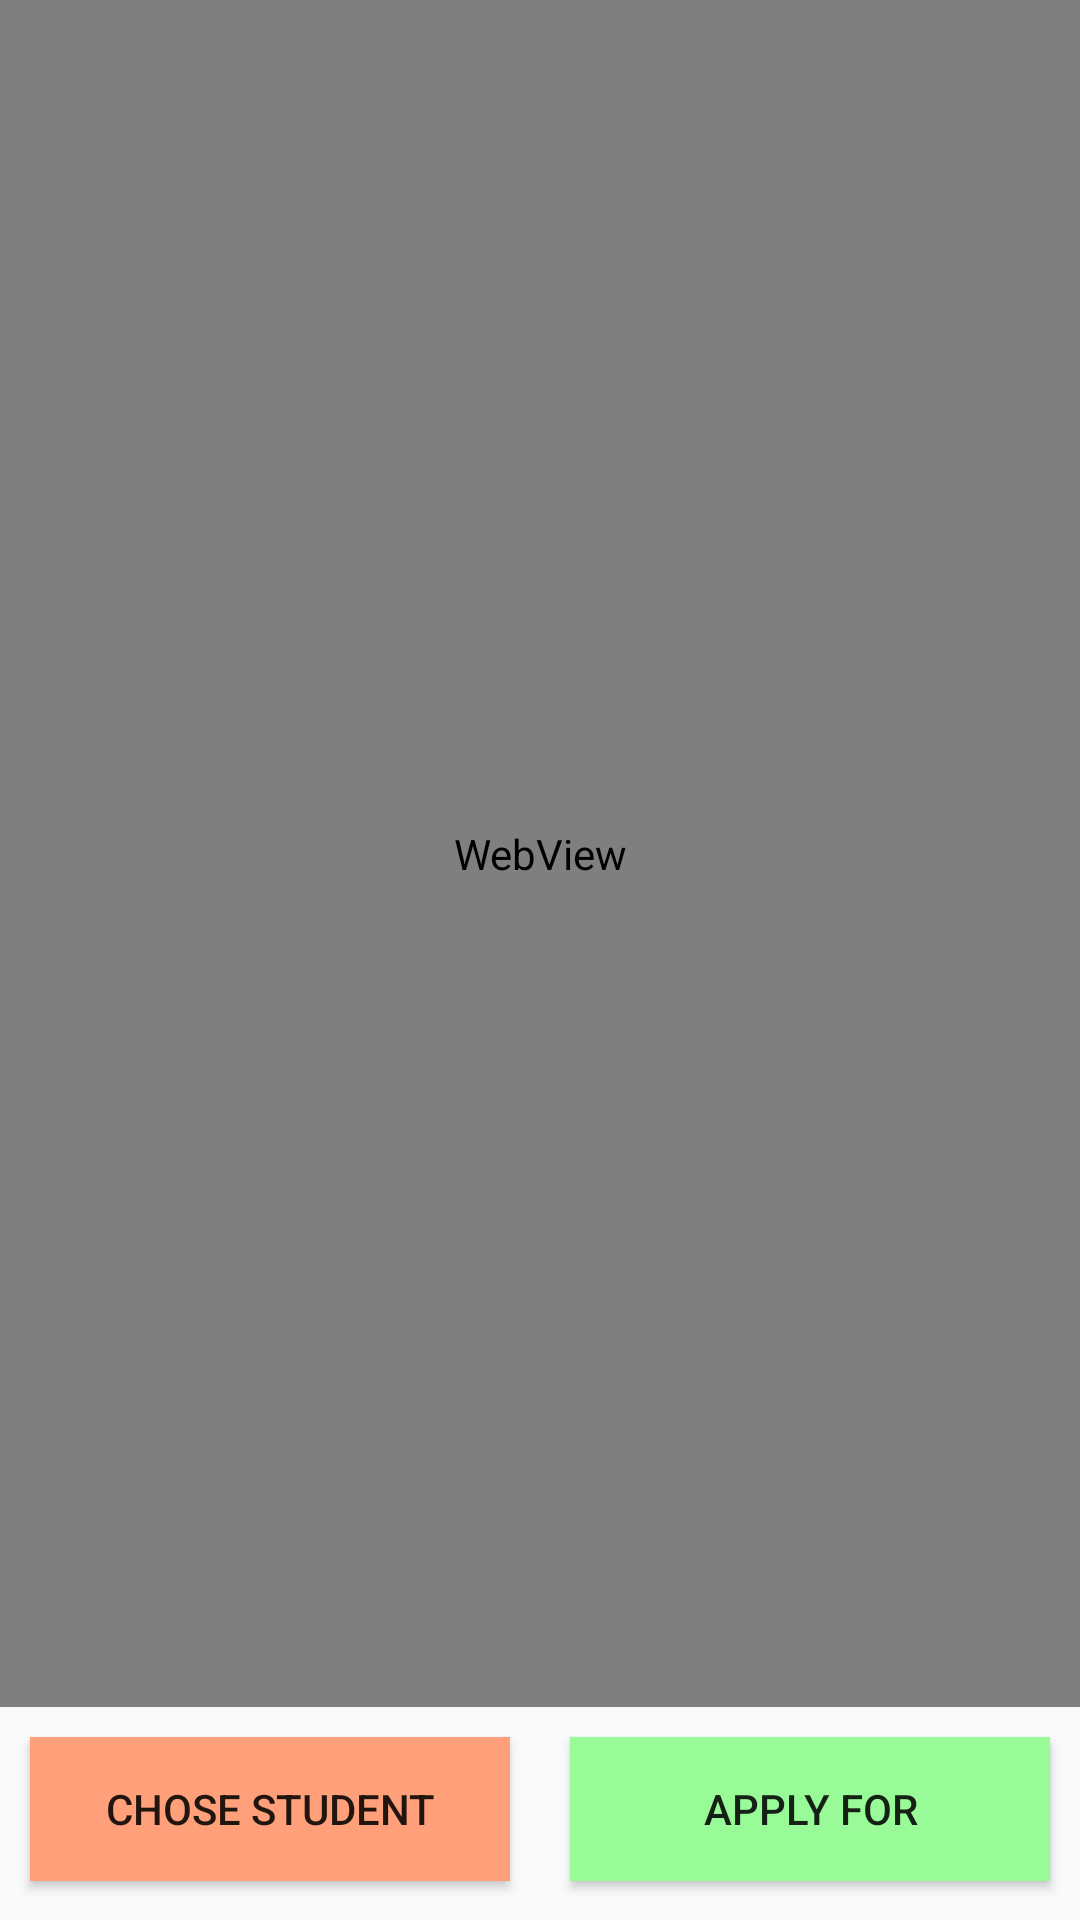

Android layout source for this screen:
<!-- AndroidManifest.xml: application theme AppTheme -->
<!-- res/layout/teacher_info_item.xml -->
<?xml version="1.0" encoding="utf-8"?>
<LinearLayout xmlns:android="http://schemas.android.com/apk/res/android"
    android:orientation="vertical"
    android:layout_width="match_parent"
    android:layout_height="match_parent"
    android:layout_margin="20dp">


    <WebView
        android:id="@+id/teacher_info"
        android:layout_width="match_parent"
        android:layout_height="match_parent"
        android:layout_weight="1">

    </WebView>

    <LinearLayout
        android:layout_width="match_parent"
        android:layout_height="match_parent"
        android:layout_weight="8"
        android:orientation="horizontal">

        <Button
            android:id="@+id/show"
            android:layout_width="233dp"
            android:layout_height="wrap_content"
            android:layout_weight="1"
            android:layout_margin="10dp"
            android:text="@string/show"
            android:background="#FFA07A"/>


        <Button
            android:id="@+id/apply"
            android:layout_width="233dp"
            android:layout_height="wrap_content"
            android:layout_weight="1"
            android:layout_margin="10dp"
            android:text="@string/apply_btn"
            android:background="#98FB98"/>

    </LinearLayout>


</LinearLayout>
<!-- resources referenced by this layout -->
<resources>
  <string name="apply_btn">Apply For</string>
  <string name="show">Chose Student</string>
  <style name="AppTheme" parent="Theme.AppCompat.Light.DarkActionBar">
          
          <item name="colorPrimary">@color/colorPrimary</item>
          <item name="colorPrimaryDark">@color/colorPrimaryDark</item>
          <item name="colorAccent">@color/colorAccent</item>
      </style>
  <color name="colorPrimary">#F4A460</color>
  <color name="colorPrimaryDark">#A0522D</color>
  <color name="colorAccent">#C0C0C0</color>
</resources>
